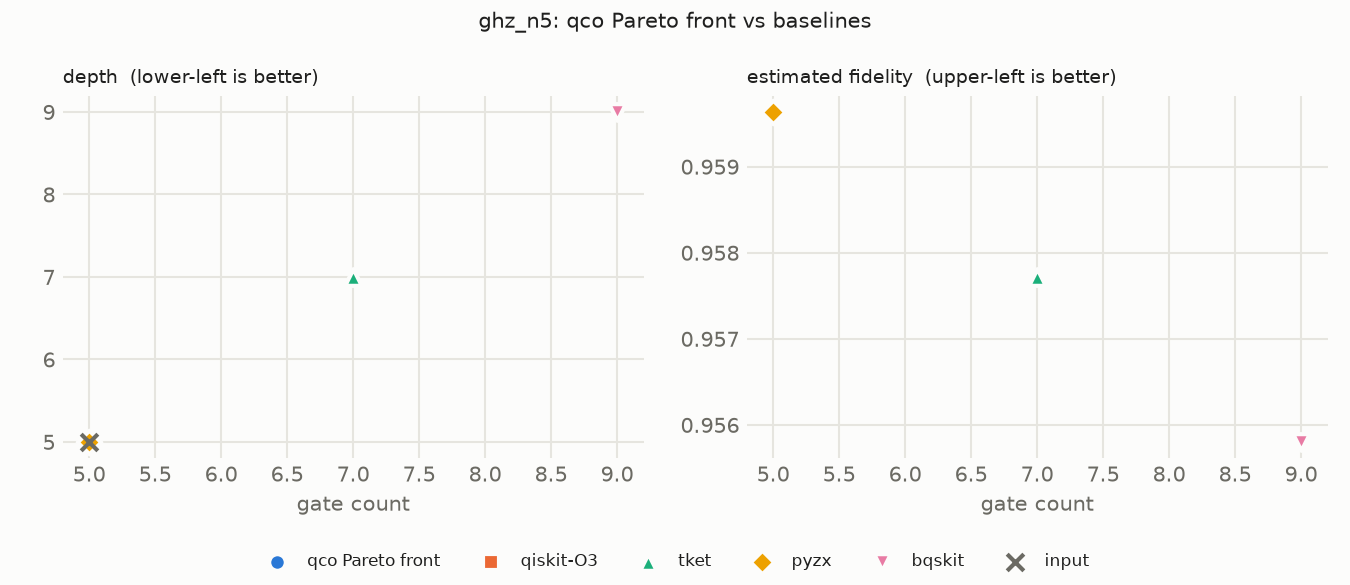

Source data for this figure (header and first rows):
source, gate_count, depth, cx_cost, est_fidelity
input, 5, 5, 4, 
qco, 5, 5, 4, 0.9596
qiskit-O3, 5, 5, 4, 0.9596
tket, 7, 7, 4, 0.9577
pyzx, 5, 5, 4, 0.9596
bqskit, 9, 9, 4, 0.9558
